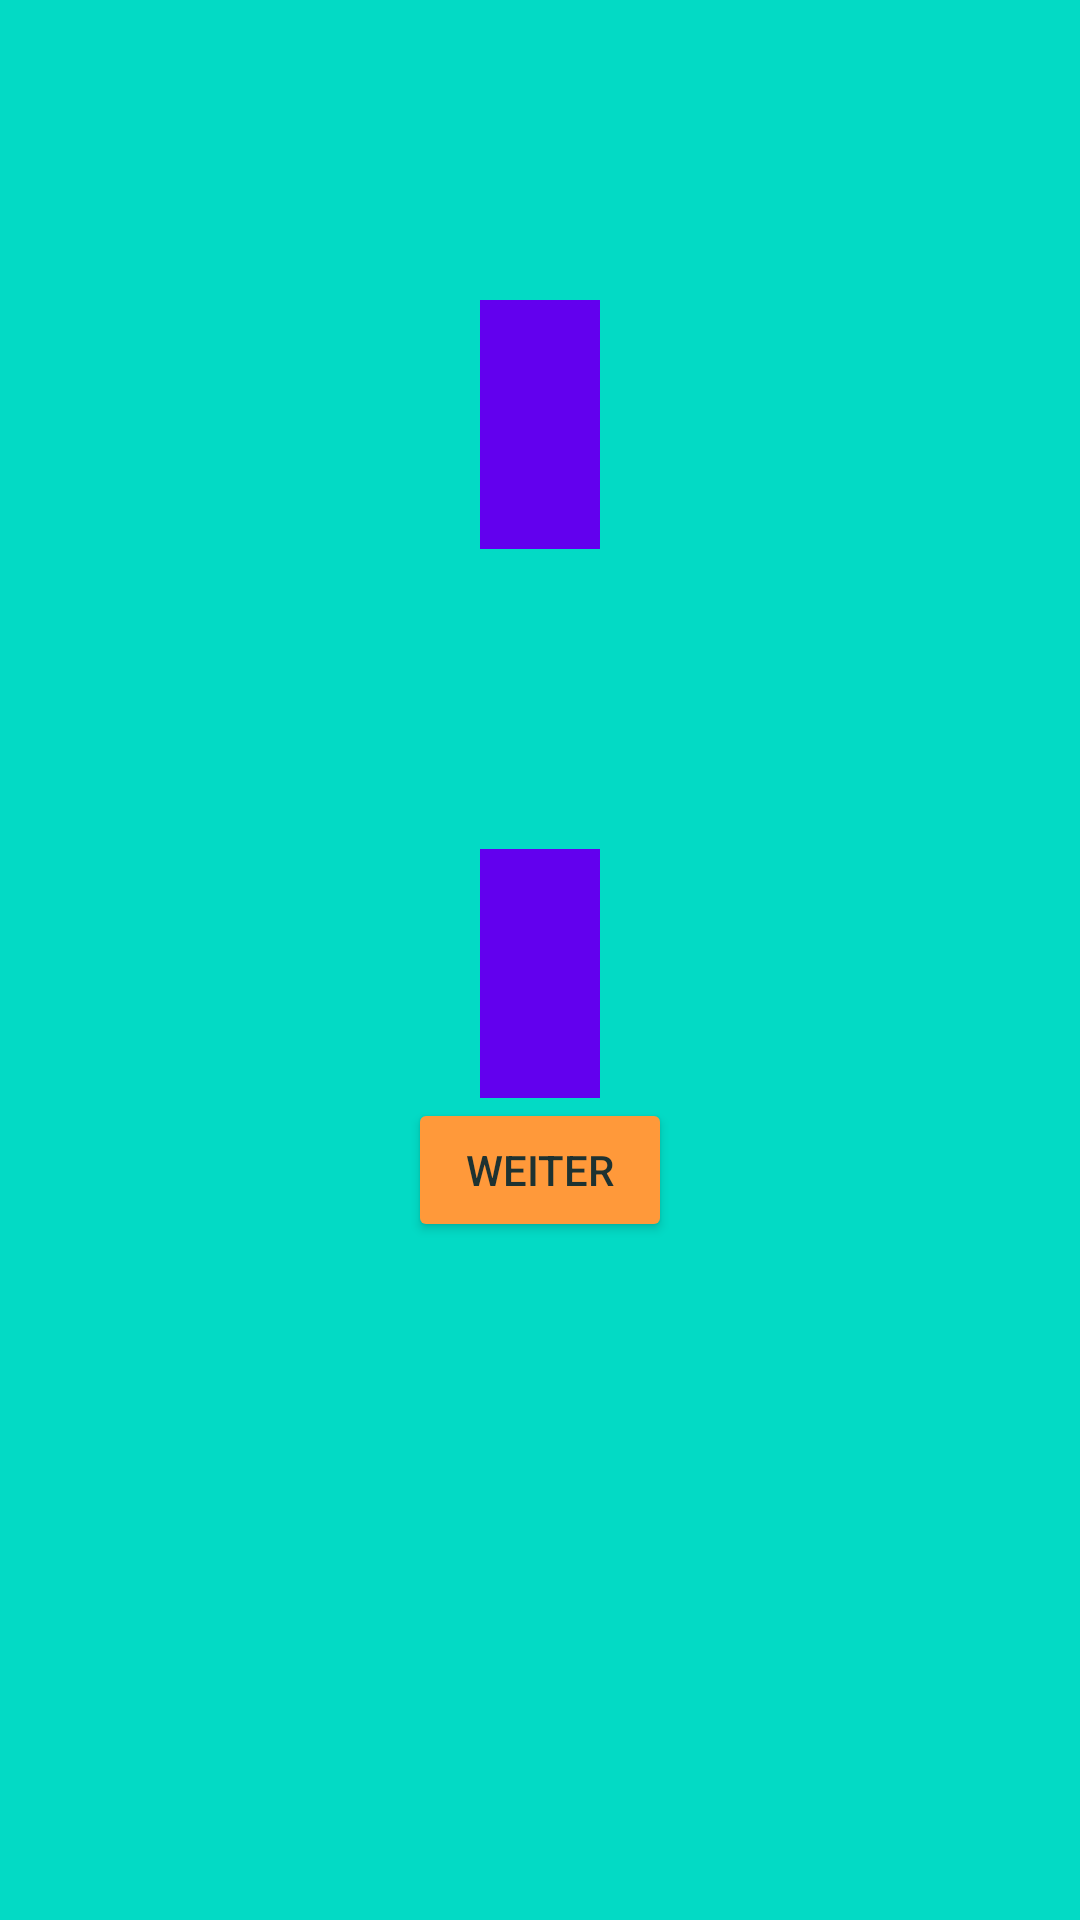

This screen was rendered from an Android layout file. Write that file and the resources it references.
<!-- AndroidManifest.xml: application theme AppTheme -->
<!-- res/layout/content_practice_wrong.xml -->
<?xml version="1.0" encoding="utf-8"?>
<LinearLayout
    xmlns:android="http://schemas.android.com/apk/res/android"
    android:layout_width="match_parent"
    android:layout_height="match_parent"
    android:orientation="vertical"
    android:gravity="center_horizontal"
    android:background="@color/colorAccent">

    <TextView
        android:layout_width="wrap_content"
        android:layout_height="wrap_content"
        android:textSize="32sp"
        android:padding="20dp"
        android:layout_marginTop="100dp"
        android:background="@color/colorPrimary"/>

    <TextView
        android:layout_width="wrap_content"
        android:layout_height="wrap_content"
        android:textSize="32sp"
        android:padding="20dp"
        android:layout_marginTop="100dp"
        android:background="@color/colorPrimary"/>

    <Button
        android:layout_width="wrap_content"
        android:layout_height="wrap_content"
        android:text="Weiter"
        android:onClick="changeView"/>

</LinearLayout>
<!-- resources referenced by this layout -->
<resources>
  <style name="AppTheme" parent="Theme.AppCompat.Light.NoActionBar">
          
          <item name="colorPrimary">@color/orangePrimary</item>
          <item name="colorPrimaryDark">@color/crimsonPrimary</item>
          <item name="colorAccent">@color/greenPrimary</item>
          <item name="android:colorBackground">@color/whitePrimary</item>
          <item name="colorButtonNormal">@color/orangePrimary</item>
          <item name="android:textColor">@color/greyPrimary</item>
      </style>
  <color name="orangePrimary">#FF993A</color>
  <color name="crimsonPrimary">#6A2E35</color>
  <color name="greenPrimary">#BED856</color>
  <color name="whitePrimary">#EAF1F7</color>
  <color name="greyPrimary">#1E3231</color>
  <!-- not gathered from this repository: default colours our renderer supplied (Android Studio template values) -->
  <color name="colorPrimary">#FF6200EE</color>
  <color name="colorAccent">#FF03DAC5</color>
</resources>
